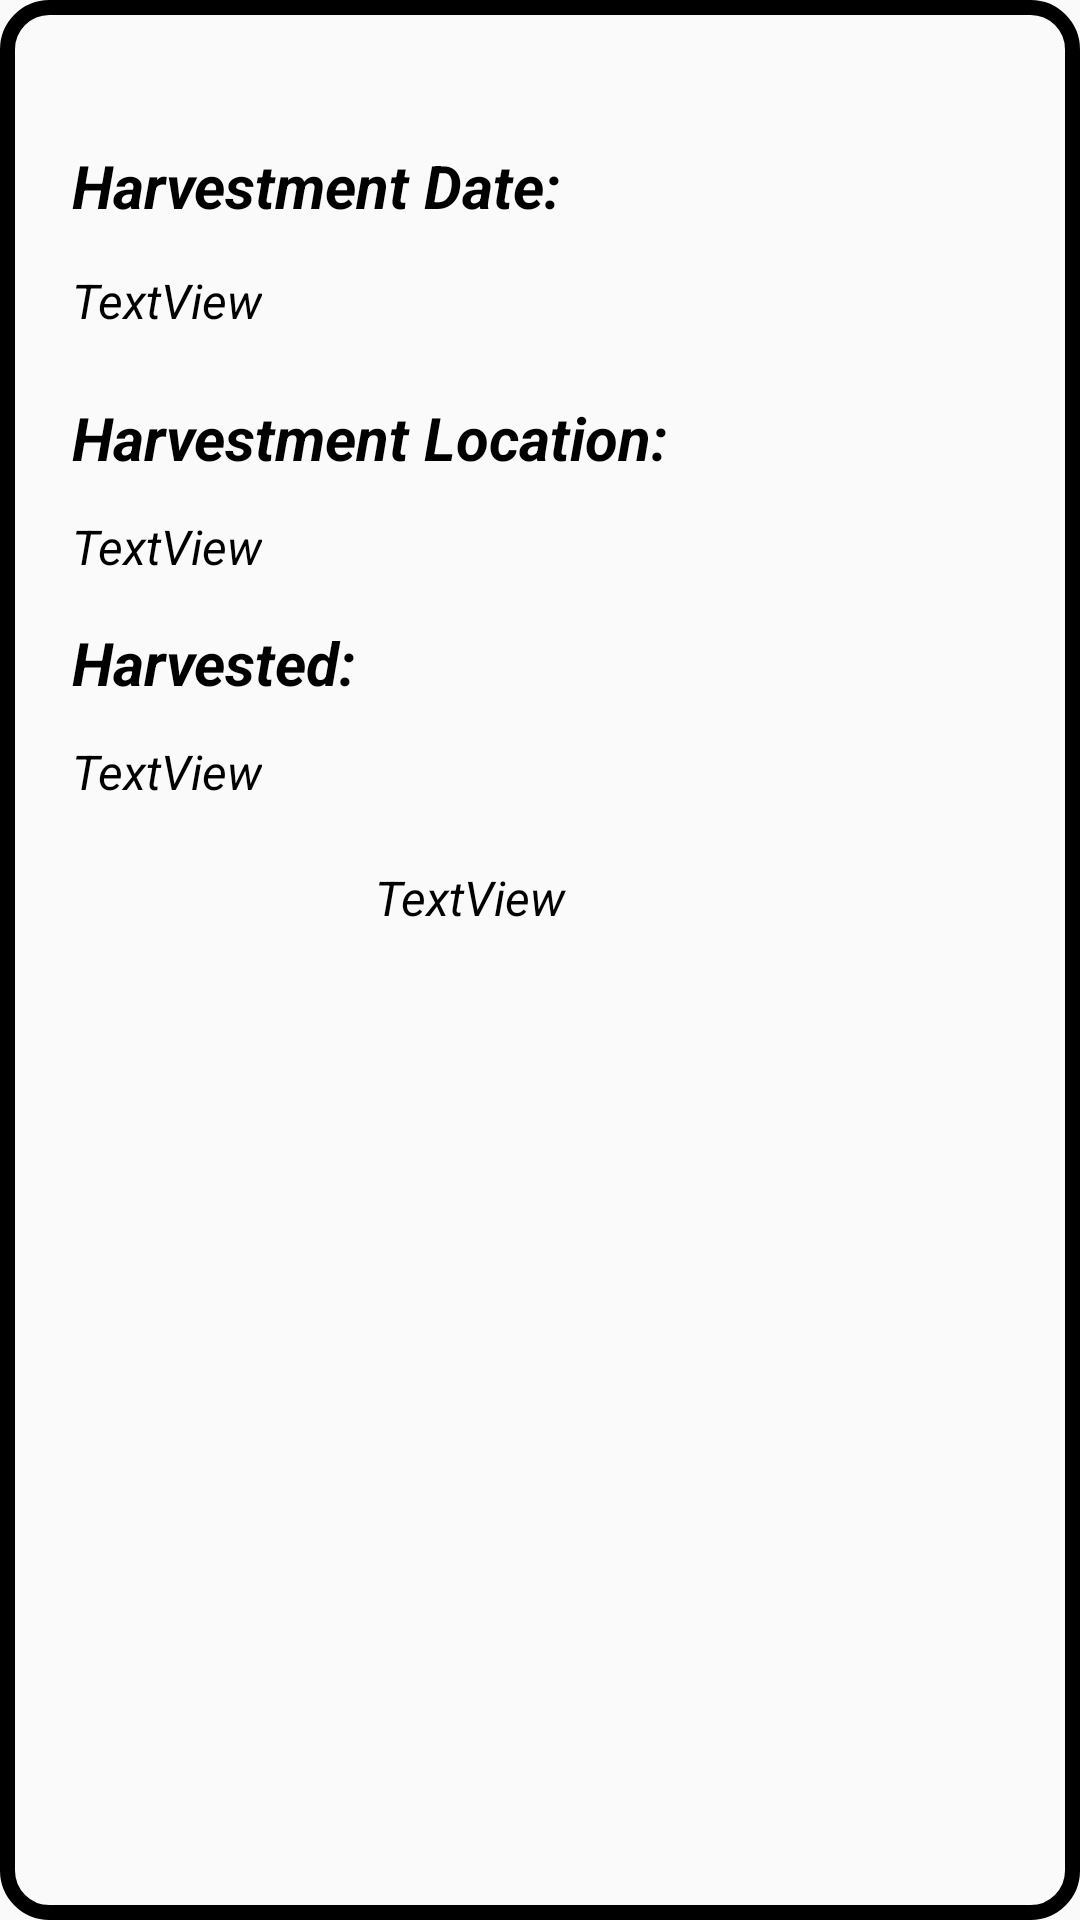

Here is an Android app screen rendered from its layout file. Give the layout XML and the strings, colors and styles it references.
<!-- AndroidManifest.xml: application theme AppTheme -->
<!-- res/layout/activity_farm_pop.xml -->
<?xml version="1.0" encoding="utf-8"?>
<android.support.constraint.ConstraintLayout xmlns:android="http://schemas.android.com/apk/res/android"
    xmlns:app="http://schemas.android.com/apk/res-auto"
    xmlns:tools="http://schemas.android.com/tools"
    android:layout_width="match_parent"
    android:layout_height="match_parent"
    tools:context=".FarmPop"
    android:background="@drawable/process_bg">

    <TextView
        android:id="@+id/Date_const"
        android:layout_width="wrap_content"
        android:layout_height="29dp"
        android:layout_marginBottom="8dp"
        android:layout_marginEnd="8dp"
        android:layout_marginStart="24dp"
        android:layout_marginTop="8dp"
        android:text="Harvestment Date: "
        android:textColor="#000000"
        android:textSize="20sp"
        android:textStyle="bold|italic"
        app:layout_constraintBottom_toBottomOf="parent"
        app:layout_constraintEnd_toEndOf="parent"
        app:layout_constraintHorizontal_bias="0.0"
        app:layout_constraintStart_toStartOf="parent"
        app:layout_constraintTop_toTopOf="parent"
        app:layout_constraintVertical_bias="0.068" />

    <TextView
        android:id="@+id/Date"
        android:layout_width="wrap_content"
        android:layout_height="wrap_content"
        android:layout_marginEnd="112dp"
        android:layout_marginTop="12dp"
        android:text="TextView"
        android:textColor="#000000"
        android:textSize="16sp"
        android:textStyle="italic"
        app:layout_constraintEnd_toEndOf="@+id/Date_const"
        app:layout_constraintHorizontal_bias="0.0"
        app:layout_constraintStart_toStartOf="@+id/Date_const"
        app:layout_constraintTop_toBottomOf="@+id/Date_const" />

    <TextView
        android:id="@+id/loc_const"
        android:layout_width="wrap_content"
        android:layout_height="wrap_content"
        android:layout_marginEnd="8dp"
        android:layout_marginTop="84dp"
        android:text="Harvestment Location:"
        android:textColor="#000000"
        android:textSize="20sp"
        android:textStyle="bold|italic"
        app:layout_constraintEnd_toEndOf="@+id/Date_const"
        app:layout_constraintHorizontal_bias="0.0"
        app:layout_constraintStart_toStartOf="@+id/Date_const"
        app:layout_constraintTop_toTopOf="@+id/Date_const" />

    <TextView
        android:id="@+id/loc"
        android:layout_width="wrap_content"
        android:layout_height="wrap_content"
        android:layout_marginEnd="8dp"
        android:layout_marginTop="12dp"
        android:text="TextView"
        android:textColor="#000000"
        android:textSize="16sp"
        android:textStyle="italic"
        app:layout_constraintEnd_toEndOf="@+id/loc_const"
        app:layout_constraintHorizontal_bias="0.0"
        app:layout_constraintStart_toStartOf="@+id/loc_const"
        app:layout_constraintTop_toBottomOf="@+id/loc_const" />

    <TextView
        android:id="@+id/prod_const"
        android:layout_width="wrap_content"
        android:layout_height="wrap_content"
        android:layout_marginEnd="8dp"
        android:layout_marginTop="48dp"
        android:text="Harvested:"
        android:textColor="#000000"
        android:textSize="20sp"
        android:textStyle="bold|italic"
        app:layout_constraintEnd_toEndOf="@+id/loc_const"
        app:layout_constraintHorizontal_bias="0.0"
        app:layout_constraintStart_toStartOf="@+id/loc_const"
        app:layout_constraintTop_toBottomOf="@+id/loc_const" />

    <TextView
        android:id="@+id/prod"
        android:layout_width="wrap_content"
        android:layout_height="wrap_content"
        android:layout_marginEnd="8dp"
        android:layout_marginTop="12dp"
        android:text="TextView"
        android:textColor="#000000"
        android:textSize="16sp"
        android:textStyle="italic"
        app:layout_constraintEnd_toEndOf="@+id/prod_const"
        app:layout_constraintHorizontal_bias="0.0"
        app:layout_constraintStart_toStartOf="@+id/prod_const"
        app:layout_constraintTop_toBottomOf="@+id/prod_const" />

    <ImageView
        android:id="@+id/safe_img"
        android:layout_width="93dp"
        android:layout_height="83dp"
        android:layout_marginTop="20dp"
        android:src="@mipmap/check"
        app:layout_constraintEnd_toEndOf="@+id/prod"
        app:layout_constraintHorizontal_bias="0.0"
        app:layout_constraintStart_toStartOf="@+id/prod"
        app:layout_constraintTop_toBottomOf="@+id/prod" />

    <TextView
        android:id="@+id/safe_txt"
        android:layout_width="183dp"
        android:layout_height="80dp"
        android:layout_marginBottom="8dp"
        android:layout_marginStart="8dp"
        android:layout_marginTop="8dp"
        android:text="TextView"
        android:textColor="#000000"
        android:textSize="16sp"
        android:textStyle="italic"
        app:layout_constraintBottom_toBottomOf="@+id/safe_img"
        app:layout_constraintStart_toEndOf="@+id/safe_img"
        app:layout_constraintTop_toTopOf="@+id/safe_img"
        app:layout_constraintVertical_bias="0.615" />
</android.support.constraint.ConstraintLayout>
<!-- resources referenced by this layout -->
<resources>
  <!-- drawable process_bg (drawable) -->
  <?xml version="1.0" encoding="utf-8"?>
  <shape xmlns:android="http://schemas.android.com/apk/res/android" android:shape="rectangle" >
  
  <corners
      android:radius =  "14dp"
      />
      <stroke
          android:color="#000000"
          android:width = "5dp"/>
  
  
  </shape>
  <style name="AppTheme" parent="Theme.AppCompat.Light.DarkActionBar">
          
          <item name="colorPrimary">@color/colorPrimary</item>
          <item name="colorPrimaryDark">@color/colorPrimaryDark</item>
          <item name="colorAccent">@color/colorAccent</item>
      </style>
  <color name="colorPrimary">#0e9e47</color>
  <color name="colorPrimaryDark">#0e9e47</color>
  <color name="colorAccent">#0e9e47</color>
</resources>
